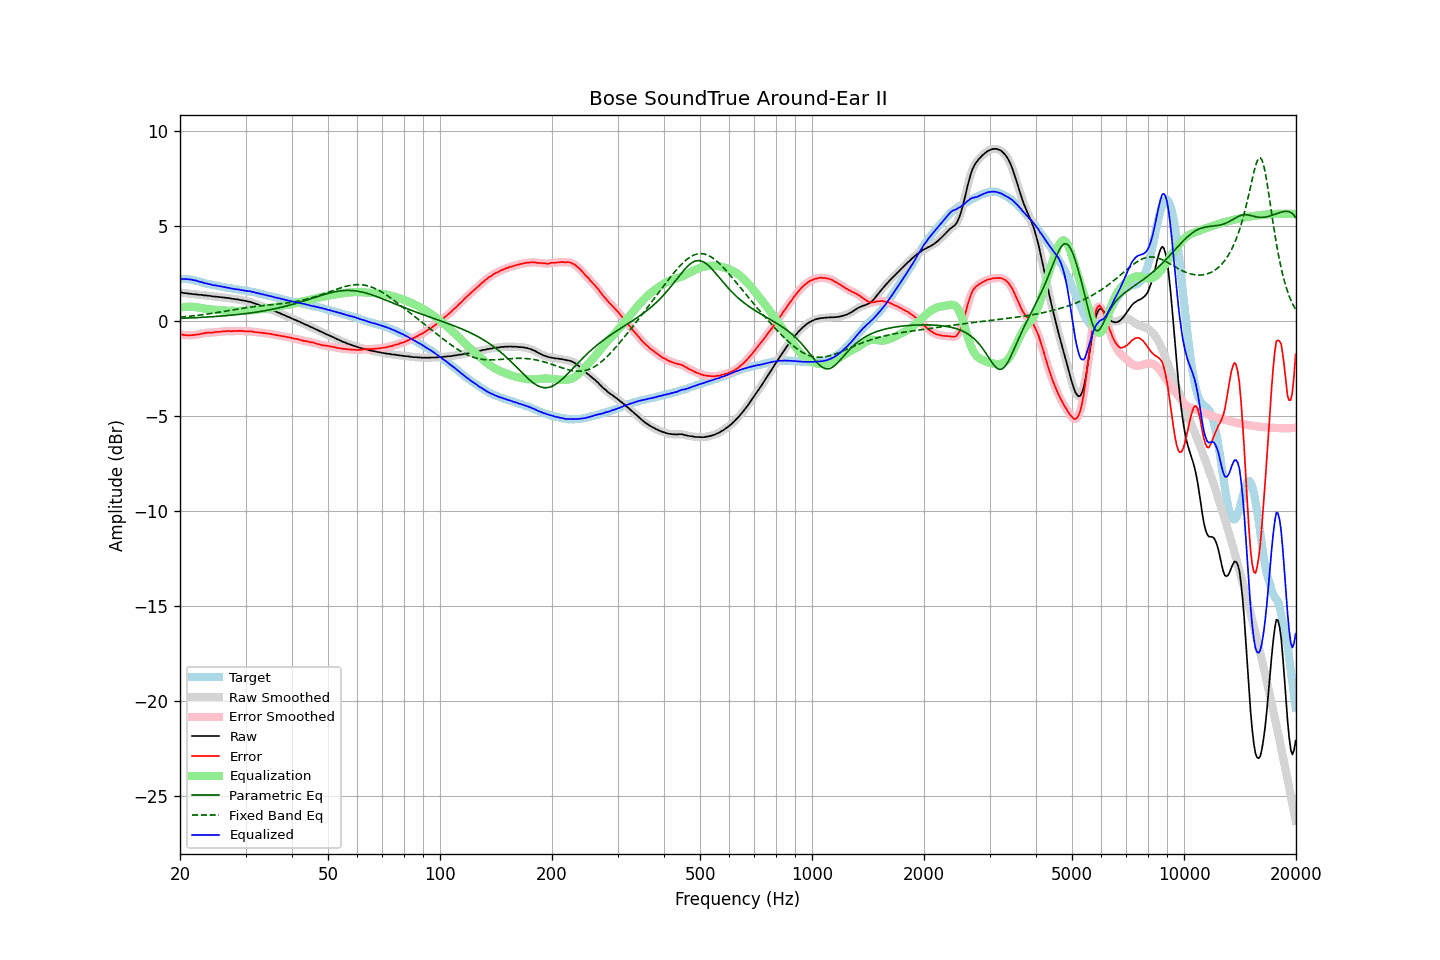

The table this chart was drawn from, first rows:
frequency, raw, error, smoothed, error_smoothed, equalization, parametric_eq, fixed_band_eq, equalized_raw, equalized_smoothed, target
20.00, 1.50, -0.70, 1.50, -0.70, 0.70, 0.14, 0.20, 2.21, 2.21, 2.21
20.20, 1.49, -0.71, 1.49, -0.72, 0.72, 0.14, 0.21, 2.21, 2.21, 2.21
20.40, 1.47, -0.73, 1.48, -0.73, 0.73, 0.14, 0.22, 2.20, 2.21, 2.21
20.61, 1.46, -0.74, 1.46, -0.74, 0.74, 0.15, 0.22, 2.20, 2.20, 2.21
20.81, 1.45, -0.75, 1.45, -0.75, 0.75, 0.15, 0.23, 2.20, 2.20, 2.21
21.02, 1.44, -0.76, 1.44, -0.76, 0.75, 0.15, 0.24, 2.19, 2.19, 2.21
21.23, 1.43, -0.75, 1.43, -0.76, 0.75, 0.16, 0.25, 2.19, 2.19, 2.19
21.44, 1.42, -0.75, 1.42, -0.75, 0.75, 0.16, 0.26, 2.17, 2.17, 2.18
21.66, 1.41, -0.74, 1.42, -0.74, 0.74, 0.16, 0.27, 2.16, 2.16, 2.16
21.87, 1.40, -0.73, 1.41, -0.73, 0.74, 0.17, 0.28, 2.14, 2.14, 2.14
22.09, 1.40, -0.72, 1.40, -0.72, 0.72, 0.17, 0.29, 2.13, 2.12, 2.13
22.31, 1.38, -0.71, 1.39, -0.71, 0.71, 0.18, 0.30, 2.09, 2.10, 2.10
22.54, 1.37, -0.70, 1.38, -0.70, 0.69, 0.18, 0.31, 2.07, 2.07, 2.08
22.76, 1.37, -0.68, 1.37, -0.68, 0.68, 0.19, 0.32, 2.05, 2.05, 2.06
22.99, 1.36, -0.66, 1.36, -0.66, 0.66, 0.19, 0.33, 2.03, 2.02, 2.03
23.22, 1.34, -0.65, 1.35, -0.65, 0.65, 0.20, 0.34, 1.99, 2.00, 2.00
23.45, 1.34, -0.62, 1.34, -0.63, 0.64, 0.20, 0.35, 1.98, 1.98, 1.97
23.69, 1.33, -0.62, 1.33, -0.62, 0.63, 0.21, 0.36, 1.96, 1.96, 1.96
23.92, 1.32, -0.61, 1.32, -0.61, 0.62, 0.21, 0.38, 1.94, 1.94, 1.94
24.16, 1.31, -0.61, 1.31, -0.61, 0.61, 0.22, 0.39, 1.92, 1.92, 1.93
24.40, 1.29, -0.61, 1.30, -0.61, 0.60, 0.22, 0.40, 1.89, 1.90, 1.91
24.65, 1.28, -0.60, 1.29, -0.60, 0.59, 0.23, 0.42, 1.88, 1.88, 1.89
24.89, 1.28, -0.58, 1.28, -0.59, 0.59, 0.23, 0.43, 1.87, 1.87, 1.87
25.14, 1.27, -0.58, 1.27, -0.58, 0.58, 0.24, 0.44, 1.86, 1.85, 1.86
25.39, 1.26, -0.57, 1.26, -0.57, 0.57, 0.25, 0.46, 1.84, 1.84, 1.84
25.65, 1.25, -0.57, 1.25, -0.57, 0.57, 0.25, 0.47, 1.82, 1.82, 1.83
25.91, 1.24, -0.55, 1.24, -0.56, 0.56, 0.26, 0.48, 1.80, 1.80, 1.80
26.16, 1.23, -0.55, 1.23, -0.55, 0.55, 0.27, 0.50, 1.78, 1.78, 1.79
26.43, 1.22, -0.55, 1.22, -0.54, 0.55, 0.27, 0.51, 1.77, 1.77, 1.78
26.69, 1.21, -0.53, 1.21, -0.54, 0.54, 0.28, 0.53, 1.76, 1.76, 1.75
26.96, 1.20, -0.53, 1.20, -0.53, 0.54, 0.29, 0.54, 1.74, 1.74, 1.74
27.23, 1.19, -0.53, 1.19, -0.53, 0.53, 0.30, 0.56, 1.73, 1.73, 1.73
27.50, 1.17, -0.54, 1.18, -0.54, 0.53, 0.30, 0.57, 1.71, 1.71, 1.72
27.77, 1.16, -0.53, 1.16, -0.54, 0.53, 0.31, 0.59, 1.69, 1.69, 1.70
28.05, 1.15, -0.53, 1.15, -0.53, 0.53, 0.32, 0.60, 1.68, 1.68, 1.69
28.33, 1.13, -0.53, 1.14, -0.53, 0.53, 0.33, 0.61, 1.66, 1.67, 1.67
28.62, 1.13, -0.52, 1.13, -0.52, 0.53, 0.34, 0.63, 1.66, 1.66, 1.66
28.90, 1.11, -0.52, 1.11, -0.52, 0.53, 0.35, 0.64, 1.64, 1.64, 1.64
29.19, 1.09, -0.52, 1.10, -0.52, 0.53, 0.36, 0.66, 1.62, 1.63, 1.62
29.48, 1.08, -0.53, 1.08, -0.53, 0.53, 0.37, 0.67, 1.61, 1.61, 1.62
29.78, 1.06, -0.54, 1.07, -0.54, 0.53, 0.38, 0.68, 1.60, 1.60, 1.61
30.08, 1.05, -0.54, 1.05, -0.55, 0.54, 0.39, 0.70, 1.59, 1.59, 1.60
30.38, 1.02, -0.55, 1.03, -0.55, 0.54, 0.40, 0.71, 1.57, 1.58, 1.58
30.68, 1.01, -0.55, 1.01, -0.55, 0.55, 0.41, 0.72, 1.57, 1.56, 1.57
30.99, 0.99, -0.54, 0.99, -0.55, 0.56, 0.42, 0.73, 1.55, 1.55, 1.54
31.30, 0.96, -0.56, 0.97, -0.56, 0.57, 0.43, 0.74, 1.53, 1.53, 1.53
31.61, 0.93, -0.58, 0.93, -0.58, 0.58, 0.45, 0.75, 1.51, 1.51, 1.52
31.93, 0.90, -0.59, 0.90, -0.59, 0.58, 0.46, 0.76, 1.49, 1.49, 1.50
32.24, 0.87, -0.59, 0.87, -0.60, 0.59, 0.47, 0.77, 1.47, 1.47, 1.47
32.57, 0.84, -0.60, 0.84, -0.60, 0.61, 0.48, 0.78, 1.45, 1.45, 1.45
32.89, 0.81, -0.62, 0.81, -0.62, 0.62, 0.50, 0.79, 1.43, 1.43, 1.44
33.22, 0.78, -0.62, 0.78, -0.63, 0.63, 0.51, 0.80, 1.41, 1.41, 1.41
33.55, 0.75, -0.64, 0.75, -0.64, 0.64, 0.53, 0.81, 1.39, 1.39, 1.40
33.89, 0.72, -0.64, 0.72, -0.65, 0.65, 0.54, 0.82, 1.37, 1.37, 1.37
34.23, 0.68, -0.66, 0.69, -0.66, 0.66, 0.56, 0.83, 1.34, 1.35, 1.35
34.57, 0.66, -0.66, 0.66, -0.67, 0.67, 0.57, 0.84, 1.33, 1.33, 1.33
34.92, 0.62, -0.68, 0.63, -0.68, 0.68, 0.59, 0.85, 1.31, 1.31, 1.31
35.27, 0.59, -0.69, 0.59, -0.69, 0.70, 0.61, 0.85, 1.29, 1.29, 1.29
35.62, 0.55, -0.71, 0.55, -0.71, 0.71, 0.62, 0.86, 1.27, 1.27, 1.27
35.97, 0.51, -0.73, 0.52, -0.73, 0.73, 0.64, 0.87, 1.24, 1.24, 1.25
... 635 more rows
